Labelled photos from "dataset", an image-classification folder in akifsari-dev/derin_ogrenme. The possible labels are: address, company, date, total.

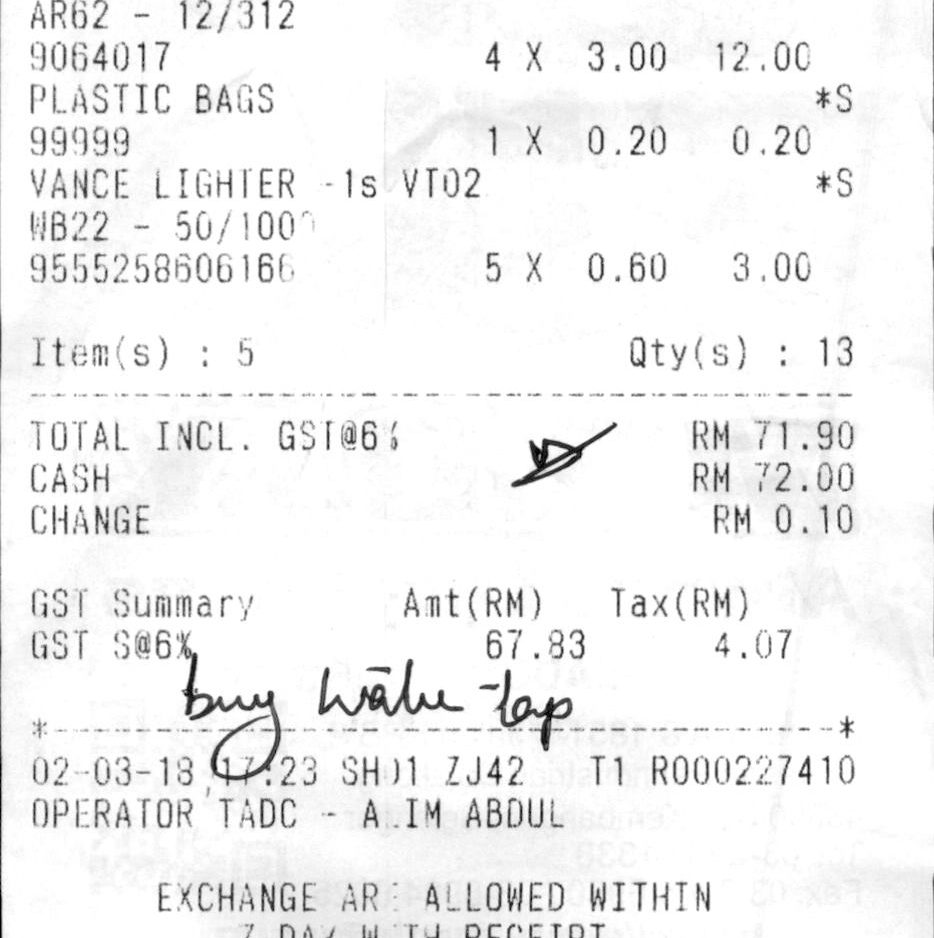
Label: total

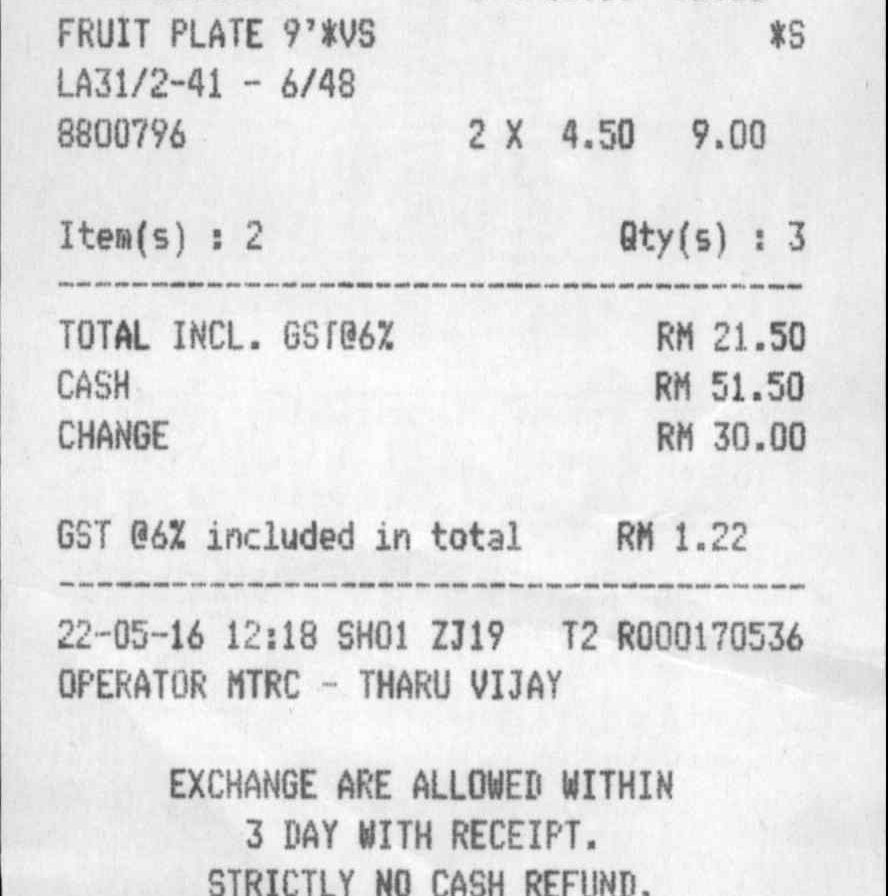
Label: total

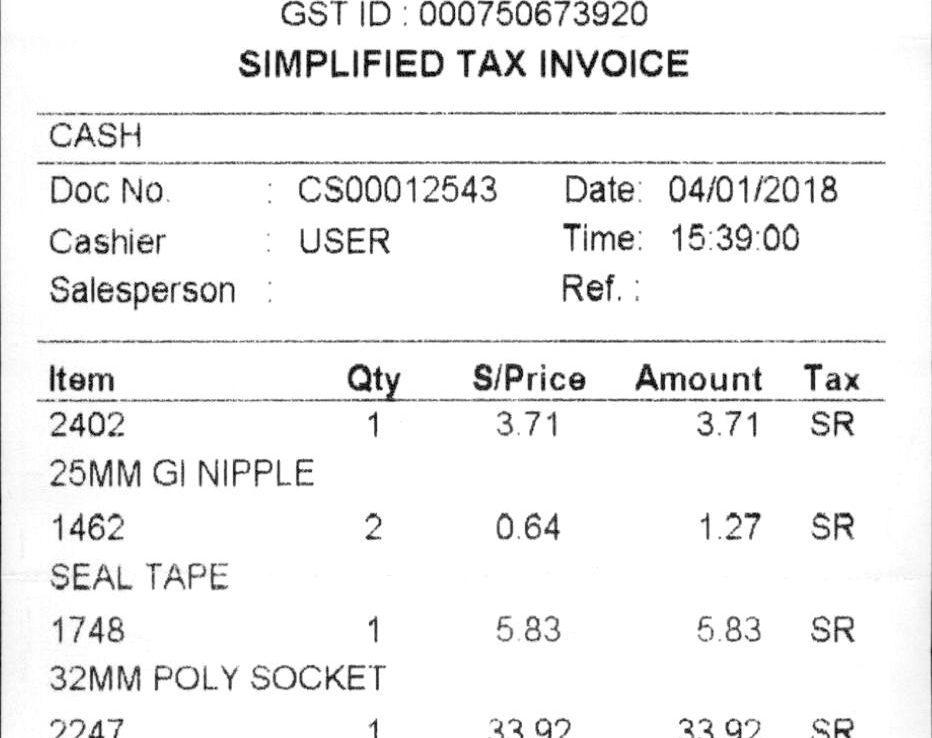
Label: date

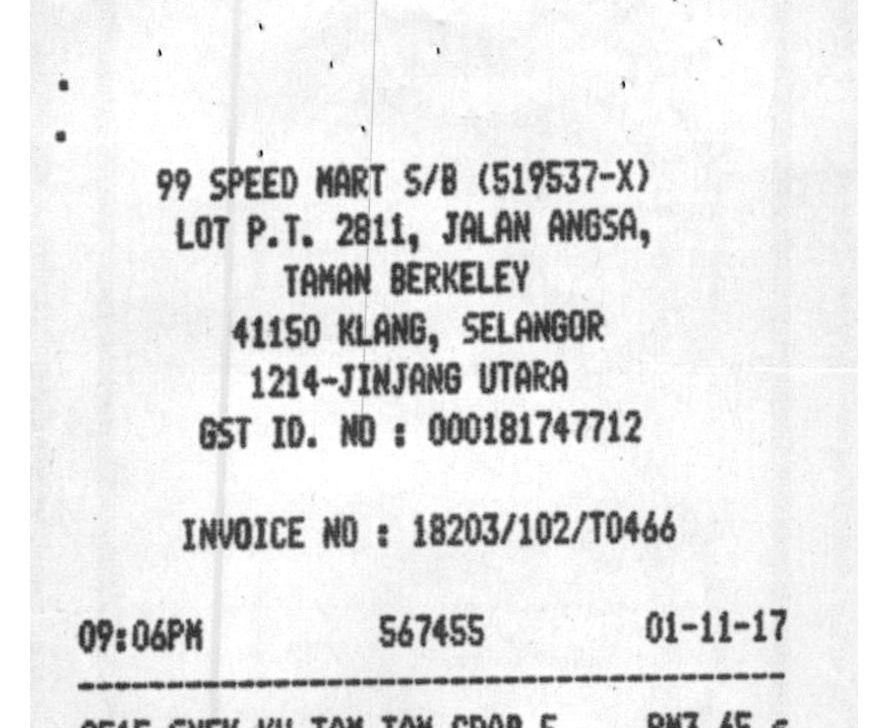
Label: address

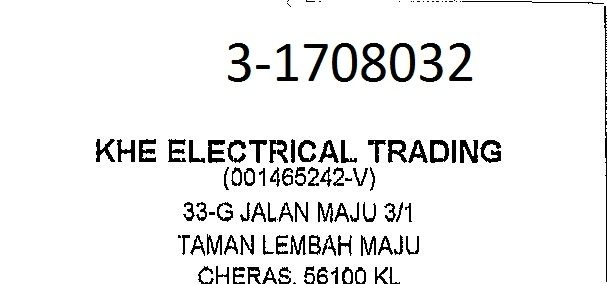
Label: company

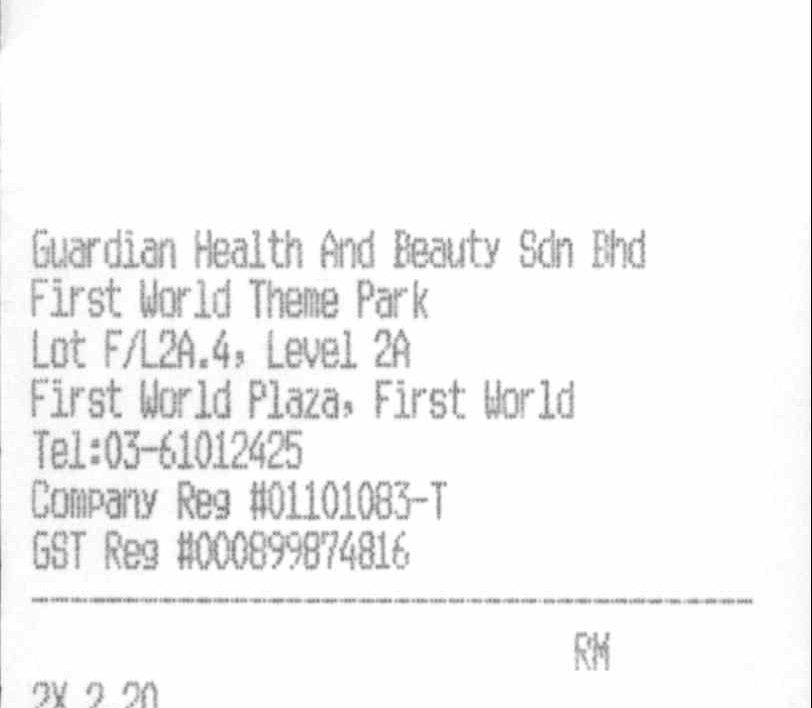
Label: address
